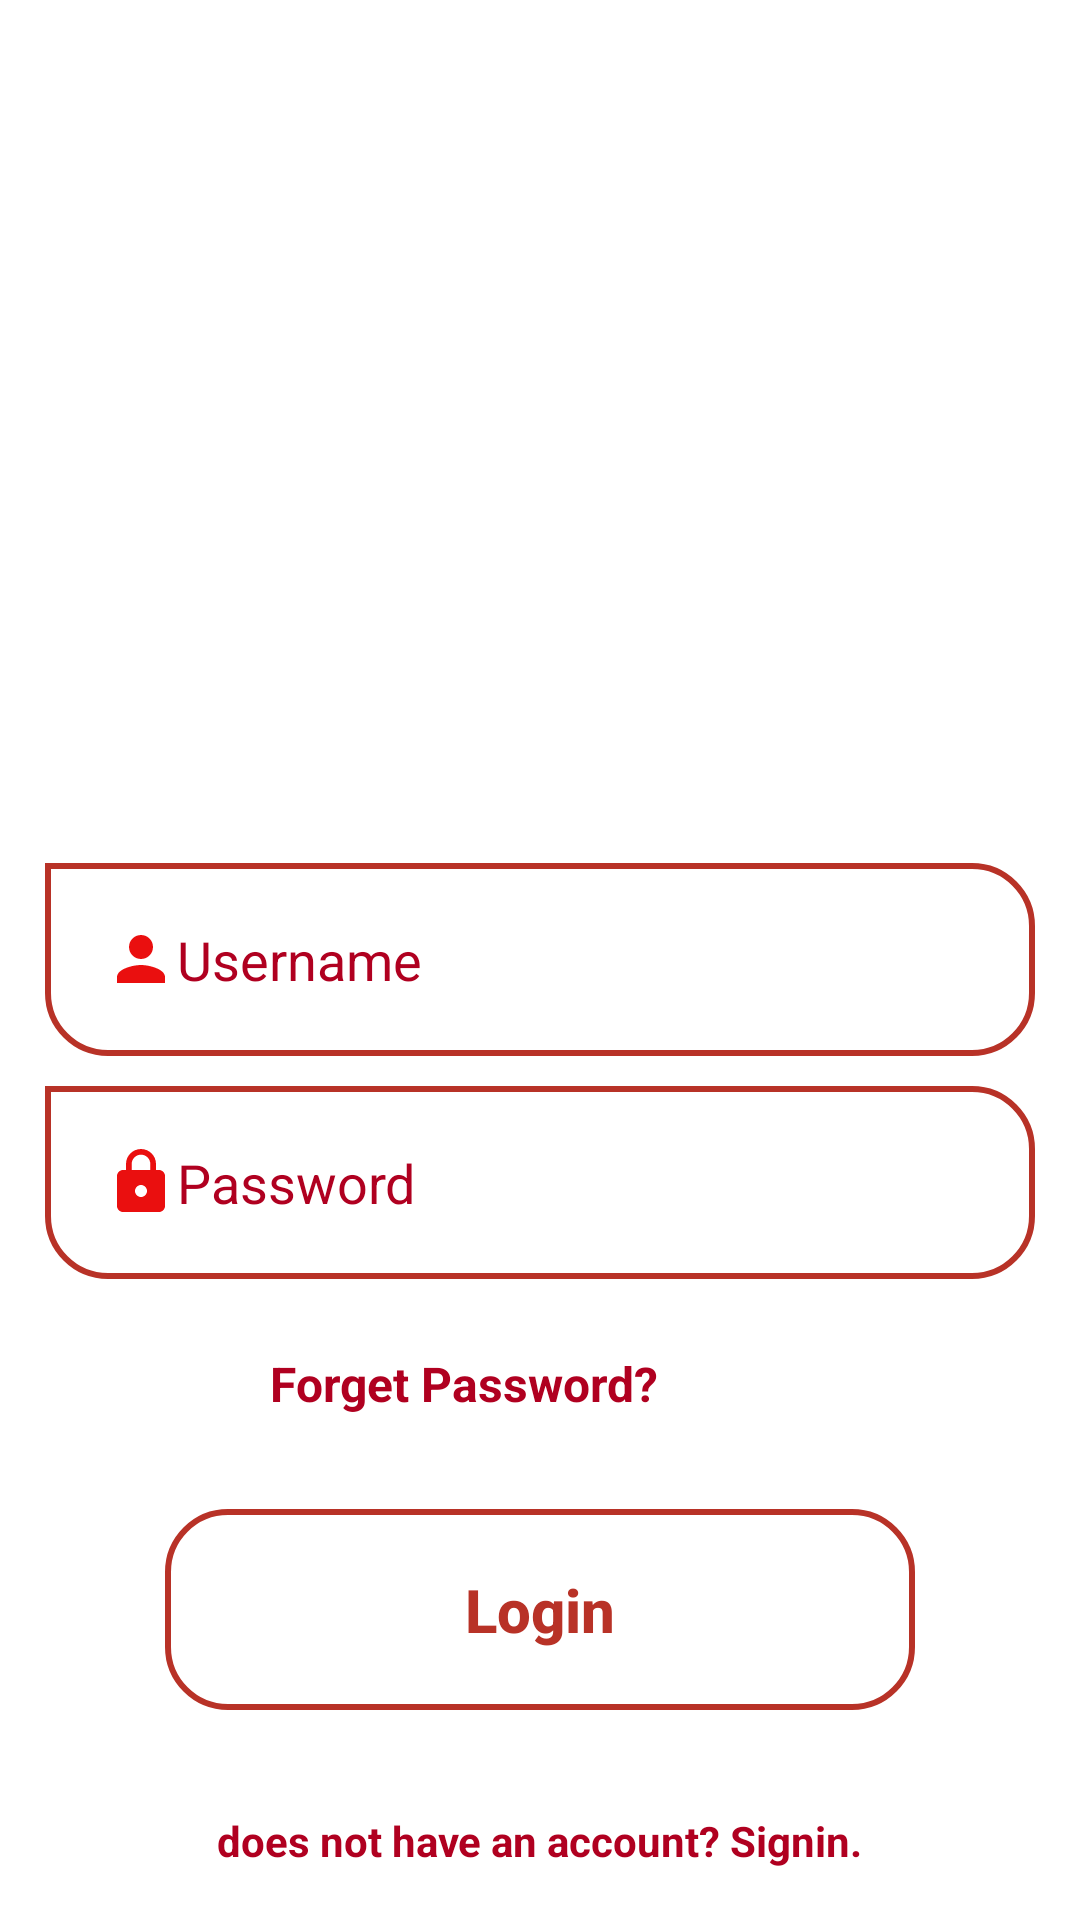

Produce the Android XML layout that renders to this screen, including the resource entries it uses.
<!-- AndroidManifest.xml: application theme AppTheme -->
<!-- res/layout/activity_login.xml -->
<?xml version="1.0" encoding="utf-8"?>
<RelativeLayout xmlns:android="http://schemas.android.com/apk/res/android"
    xmlns:app="http://schemas.android.com/apk/res-auto"
    xmlns:tools="http://schemas.android.com/tools"
    android:layout_width="match_parent"
    android:layout_height="match_parent"
    tools:context=".LoginActivity"
    android:background="@color/white">


    <ImageView
        android:id="@+id/imageView_login"
        android:layout_width="212dp"
        android:layout_height="175dp"
        android:layout_alignParentTop="true"
        android:layout_alignParentEnd="true"
        android:layout_centerHorizontal="true"
        android:layout_marginTop="114dp"
        android:layout_marginEnd="104dp"
        app:srcCompat="@drawable/cylinder" />

    <EditText
        android:id="@+id/username_login"
        android:layout_width="match_parent"
        android:layout_height="wrap_content"
        android:ems="10"
        android:hint="Username"
        android:inputType="textPersonName"
        android:padding="20dp"
        android:layout_marginLeft="15dp"
        android:layout_marginRight="15dp"
        android:textColor="@color/gradStart"
        android:textColorHint="@color/gradStart"
        android:layout_centerHorizontal="true"
        android:layout_centerInParent="true"
        android:drawableLeft="@drawable/ic_person_black_24dp"
        android:background="@drawable/et_bg"
        android:layout_marginBottom="10dp"/>

    <EditText
                android:id="@+id/psswd_login"
                android:layout_width="match_parent"
                android:layout_height="wrap_content"
                android:layout_below="@id/username_login"
               android:drawableLeft="@drawable/ic_psswd_black_24dp"
                android:layout_centerHorizontal="true"
                android:padding="20dp"
                android:layout_marginRight="15dp"
                android:layout_marginLeft="15dp"
                android:ems="10"
                android:hint="Password"
                android:inputType="textPassword"
                android:textColor="@color/gradStart"
                android:textColorHint="@color/gradStart"
        android:background="@drawable/et_bg"/>


    <TextView
        android:id="@+id/forgetpwd"
        android:layout_width="wrap_content"
        android:layout_height="wrap_content"
        android:layout_below="@+id/psswd_login"
        android:layout_marginLeft="90dp"
        android:layout_marginTop="24dp"
        android:text="Forget Password?"
        android:textColor="@color/gradStart"
        android:textSize="16sp"
        android:textStyle="bold" />

    <Button
        android:id="@+id/login_btn"
        android:layout_width="250dp"
        android:layout_height="wrap_content"
        android:layout_below="@+id/forgetpwd"
        android:layout_centerHorizontal="true"
        android:layout_marginLeft="15dp"
        android:layout_marginTop="31dp"
        android:layout_marginRight="15dp"
        android:layout_marginBottom="5dp"
        android:background="@drawable/btn_bg"
        android:padding="20dp"
        android:text="Login"
        android:textAllCaps="false"
        android:textColor="@color/colorAccent"
        android:textSize="20sp"
        android:textStyle="bold"></Button>

    <TextView
        android:id="@+id/tvsignup"
        android:layout_width="wrap_content"
        android:layout_height="wrap_content"
        android:layout_below="@id/login_btn"
        android:layout_centerHorizontal="true"
        android:layout_marginTop="29dp"
        android:text="does not have an account? Signin."
        android:textColor="@color/gradStart"
        android:textStyle="bold"></TextView>
</RelativeLayout>
<!-- resources referenced by this layout -->
<resources>
  <color name="colorAccent">#B83227</color>
  <color name="gradStart">#B00020</color>
  <color name="white">#FFFFFF</color>
  <!-- drawable btn_bg (drawable-hdpi) -->
  <shape xmlns:android="http://schemas.android.com/apk/res/android"
      android:shape="rectangle"
      >
      <corners
          android:bottomLeftRadius="20dp"
          android:bottomRightRadius="20dp"
          android:topLeftRadius="20dp"
          android:topRightRadius="20dp"/>
      <stroke
          android:width="2dp"
          android:color="@color/colorAccent"
          />
  
  
  
  </shape>
  <!-- drawable et_bg (drawable-hdpi) -->
  <shape xmlns:android="http://schemas.android.com/apk/res/android"
      android:shape="rectangle"
      >
      <corners
          android:bottomLeftRadius="20dp"
          android:bottomRightRadius="20dp"
          android:topLeftRadius="0dp"
          android:topRightRadius="20dp"/>
      <stroke
          android:width="2dp"
          android:color="@color/colorAccent"
          />
  
  
  
  </shape>
  <!-- drawable ic_person_black_24dp (drawable) -->
  <vector android:height="24dp" android:tint="#EA0F0F"
      android:viewportHeight="24.0" android:viewportWidth="24.0"
      android:width="24dp" xmlns:android="http://schemas.android.com/apk/res/android">
      <path android:fillColor="#FF000000" android:pathData="M12,12c2.21,0 4,-1.79 4,-4s-1.79,-4 -4,-4 -4,1.79 -4,4 1.79,4 4,4zM12,14c-2.67,0 -8,1.34 -8,4v2h16v-2c0,-2.66 -5.33,-4 -8,-4z"/>
  </vector>
  <!-- drawable ic_psswd_black_24dp (drawable) -->
  <vector android:height="24dp" android:tint="#EA0F0F"
      android:viewportHeight="24.0" android:viewportWidth="24.0"
      android:width="24dp" xmlns:android="http://schemas.android.com/apk/res/android">
      <path android:fillColor="#FF000000" android:pathData="M18,8h-1L17,6c0,-2.76 -2.24,-5 -5,-5S7,3.24 7,6v2L6,8c-1.1,0 -2,0.9 -2,2v10c0,1.1 0.9,2 2,2h12c1.1,0 2,-0.9 2,-2L20,10c0,-1.1 -0.9,-2 -2,-2zM12,17c-1.1,0 -2,-0.9 -2,-2s0.9,-2 2,-2 2,0.9 2,2 -0.9,2 -2,2zM15.1,8L8.9,8L8.9,6c0,-1.71 1.39,-3.1 3.1,-3.1 1.71,0 3.1,1.39 3.1,3.1v2z"/>
  </vector>
  <style name="AppTheme" parent="Theme.AppCompat.DayNight.DarkActionBar">
          
          <item name="colorPrimary">@color/gradStop</item>
          <item name="colorPrimaryDark">@color/gradStart</item>
          <item name="colorAccent">@color/colorAccent</item>
      </style>
  <color name="gradStop">#FF3E4D</color>
</resources>
